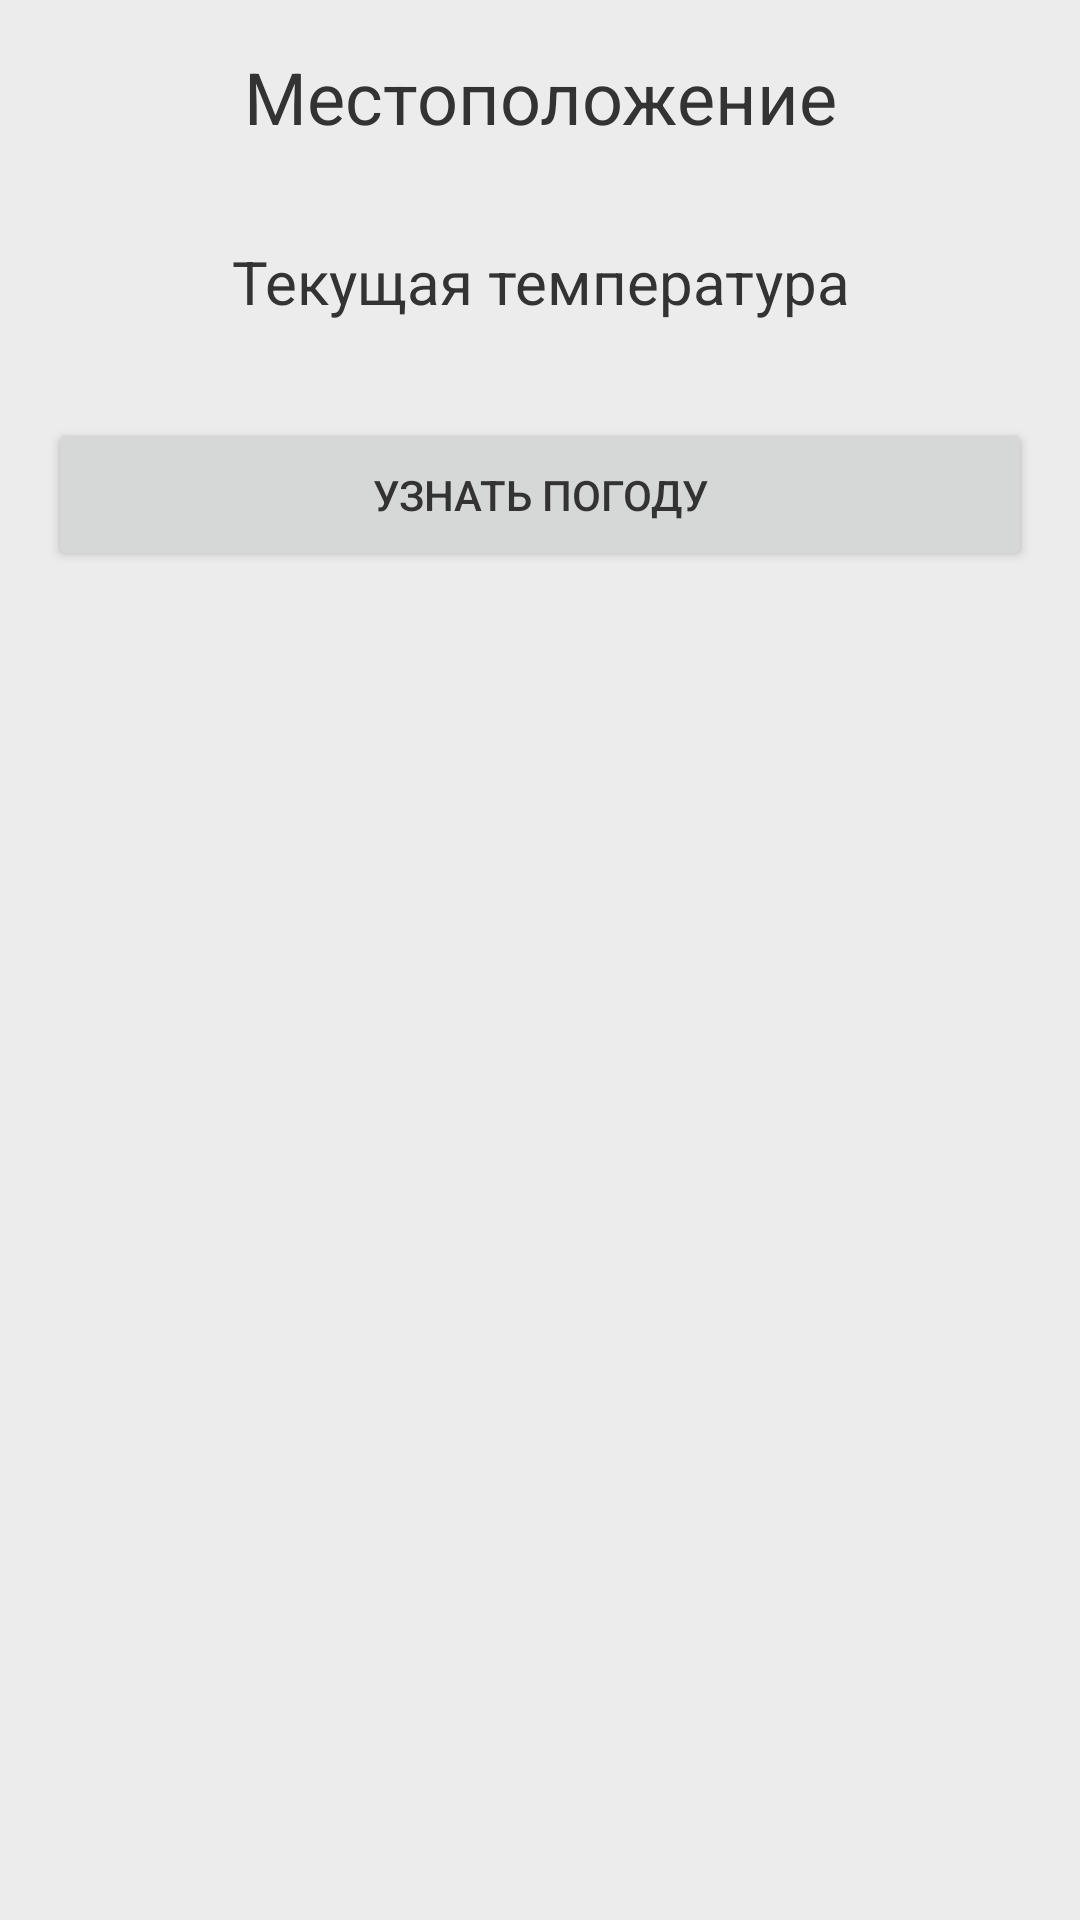

Layout XML and referenced resources for this Android screen:
<!-- AndroidManifest.xml: application theme AppTheme -->
<!-- res/layout/fragment_gallery.xml -->
<?xml version="1.0" encoding="utf-8"?>
<LinearLayout xmlns:android="http://schemas.android.com/apk/res/android"
    xmlns:tools="http://schemas.android.com/tools"
    android:layout_width="match_parent"
    android:layout_height="match_parent"
    android:orientation="vertical"
    tools:context=".ui.gallery.GalleryFragment">

    <TextView
        android:id="@+id/locationTextView"
        android:layout_width="match_parent"
        android:layout_height="wrap_content"
        android:gravity="center"
        android:text="Местоположение"
        android:textSize="24sp"
        android:padding="16dp" />

    <TextView
        android:id="@+id/currentTempTextView"
        android:layout_width="match_parent"
        android:layout_height="wrap_content"
        android:gravity="center"
        android:text="Текущая температура"
        android:textSize="20sp"
        android:padding="16dp" />

    <Button
        android:id="@+id/fetchWeatherButton"
        android:layout_width="match_parent"
        android:layout_height="wrap_content"
        android:text="Узнать погоду"
        android:padding="16dp"
        android:layout_margin="16dp" />









</LinearLayout>
<!-- resources referenced by this layout -->
<resources>
  <style name="AppTheme" parent="Theme.AppCompat.Light.NoActionBar">
          <item name="windowActionBar">false</item>
          <item name="android:windowNoTitle">true</item>
          <item name="colorPrimary">@color/colorPrimary</item>
          <item name="colorPrimaryDark">@color/colorPrimaryDark</item>
          <item name="colorAccent">@color/colorAccent</item>
          <item name="android:windowBackground">@color/colorBackground</item>
          <item name="android:textColor">@color/colorText</item>
      </style>
  <color name="colorPrimary">#3F51B5</color>
  <color name="colorPrimaryDark">#303F9F</color>
  <color name="colorAccent">#FF4081</color>
  <color name="colorBackground">#ECECEC</color>
  <color name="colorText">#333333</color>
</resources>
